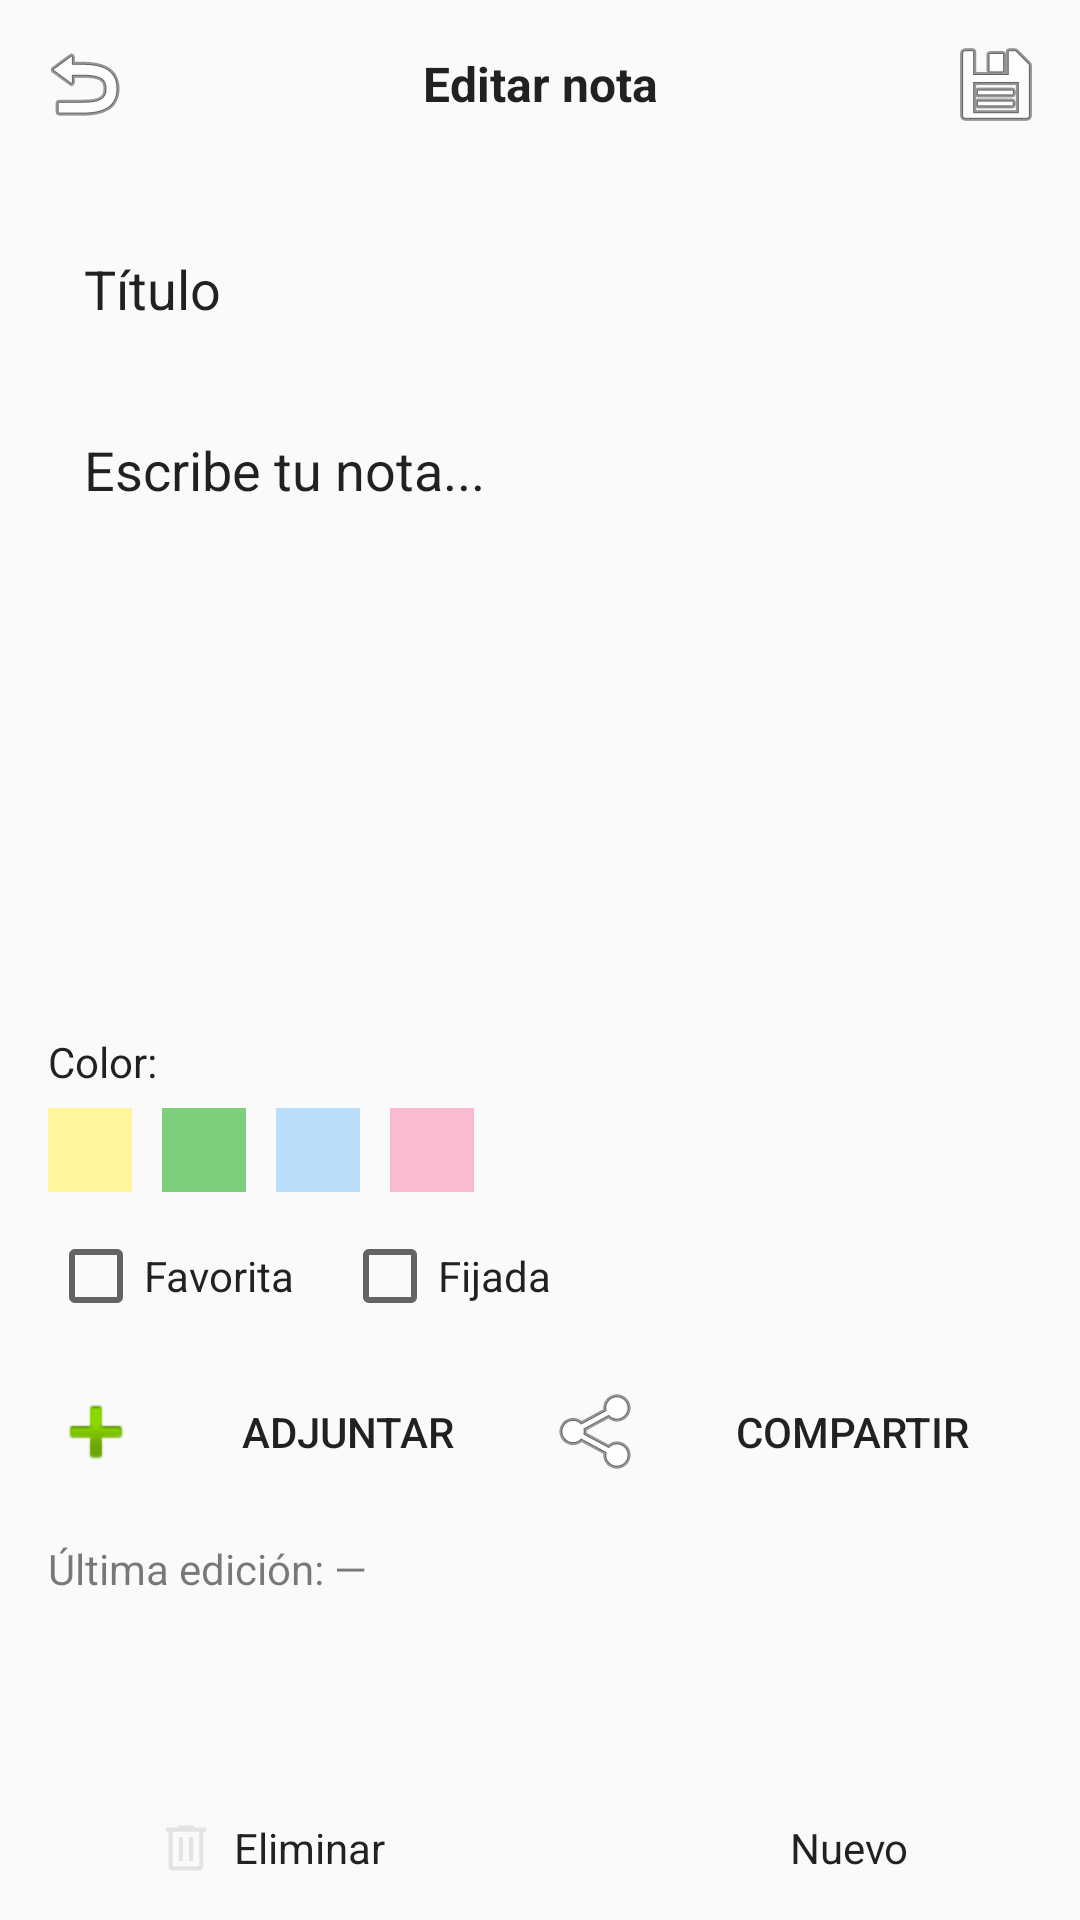

Layout XML and referenced resources for this Android screen:
<!-- AndroidManifest.xml: application theme Theme.NotipadMemo -->
<!-- res/layout/activity_editor_nota.xml -->
<?xml version="1.0" encoding="utf-8"?>
<LinearLayout xmlns:android="http://schemas.android.com/apk/res/android"
    android:orientation="vertical"
    android:background="?android:colorBackground"
    android:layout_width="match_parent"
    android:layout_height="match_parent">

    
    <LinearLayout
        android:layout_width="match_parent"
        android:layout_height="56dp"
        android:background="?attr/colorSurface"
        android:gravity="center_vertical"
        android:paddingStart="8dp"
        android:paddingEnd="8dp">

        <ImageButton
            android:id="@+id/btnBack"
            android:layout_width="40dp"
            android:layout_height="40dp"
            android:background="@android:color/transparent"
            android:contentDescription="Atrás"
            android:src="@android:drawable/ic_menu_revert" />

        <TextView
            android:id="@+id/txtTituloBarra"
            android:layout_width="0dp"
            android:layout_height="wrap_content"
            android:layout_weight="1"
            android:text="Editar nota"
            android:textColor="?android:textColorPrimary"
            android:textStyle="bold"
            android:textSize="16sp"
            android:gravity="center" />

        <ImageButton
            android:id="@+id/btnGuardar"
            android:layout_width="40dp"
            android:layout_height="40dp"
            android:background="@android:color/transparent"
            android:contentDescription="Guardar"
            android:src="@android:drawable/ic_menu_save" />
    </LinearLayout>

    
    <ScrollView
        android:layout_width="match_parent"
        android:layout_height="0dp"
        android:layout_weight="1">

        <LinearLayout
            android:orientation="vertical"
            android:padding="16dp"
            android:layout_width="match_parent"
            android:layout_height="wrap_content">

            
            <EditText
                android:id="@+id/inputTitulo"
                android:layout_width="match_parent"
                android:layout_height="wrap_content"
                android:hint="Título"
                android:textColor="?android:textColorPrimary"
                android:textColorHint="?android:textColorPrimary"
                android:background="?attr/colorSurface"
                android:padding="12dp"
                android:maxLines="1" />

            
            <EditText
                android:id="@+id/inputContenido"
                android:layout_width="match_parent"
                android:layout_height="200dp"
                android:layout_marginTop="12dp"
                android:hint="Escribe tu nota..."
                android:textColor="?android:textColorPrimary"
                android:textColorHint="?android:textColorPrimary"
                android:background="?attr/colorSurface"
                android:padding="12dp"
                android:gravity="top"
                android:inputType="textMultiLine"
                android:overScrollMode="always" />

            
            <TextView
                android:layout_width="wrap_content"
                android:layout_height="wrap_content"
                android:text="Color:"
                android:textColor="?android:textColorPrimary"
                android:layout_marginTop="12dp" />

            <LinearLayout
                android:id="@+id/layoutColores"
                android:layout_width="match_parent"
                android:layout_height="wrap_content"
                android:orientation="horizontal"
                android:layout_marginTop="6dp">

                <View android:id="@+id/colorAmarillo" android:layout_width="28dp" android:layout_height="28dp" android:layout_marginEnd="10dp" android:background="#FFF59D" />
                <View android:id="@+id/colorVerde" android:layout_width="28dp" android:layout_height="28dp" android:layout_marginEnd="10dp" android:background="#7DCE7D" />
                <View android:id="@+id/colorAzul" android:layout_width="28dp" android:layout_height="28dp" android:layout_marginEnd="10dp" android:background="#BBDEFB" />
                <View android:id="@+id/colorRosa" android:layout_width="28dp" android:layout_height="28dp" android:background="#F8BBD0" />
            </LinearLayout>

            
            <LinearLayout
                android:layout_width="match_parent"
                android:layout_height="wrap_content"
                android:orientation="horizontal"
                android:layout_marginTop="12dp">

                <CheckBox
                    android:id="@+id/checkFavorita"
                    android:layout_width="wrap_content"
                    android:layout_height="wrap_content"
                    android:text="Favorita"
                    android:textColor="?android:textColorPrimary" />

                <CheckBox
                    android:id="@+id/checkFijada"
                    android:layout_width="wrap_content"
                    android:layout_height="wrap_content"
                    android:text="Fijada"
                    android:textColor="?android:textColorPrimary"
                    android:layout_marginStart="16dp" />
            </LinearLayout>

            
            <LinearLayout
                android:layout_width="match_parent"
                android:layout_height="wrap_content"
                android:orientation="horizontal"
                android:layout_marginTop="12dp">

                <Button
                    android:id="@+id/btnAdjuntar"
                    android:layout_width="0dp"
                    android:layout_height="wrap_content"
                    android:layout_weight="1"
                    android:text="Adjuntar"
                    android:drawableStart="@android:drawable/ic_input_add"
                    android:drawablePadding="8dp"
                    android:textColor="?android:textColorPrimary"
                    android:background="?attr/colorSurface" />

                <Button
                    android:id="@+id/btnCompartir"
                    android:layout_width="0dp"
                    android:layout_height="wrap_content"
                    android:layout_weight="1"
                    android:layout_marginStart="8dp"
                    android:text="Compartir"
                    android:drawableStart="@android:drawable/ic_menu_share"
                    android:drawablePadding="8dp"
                    android:textColor="?android:textColorPrimary"
                    android:background="?attr/colorSurface" />
            </LinearLayout>

            
            <TextView
                android:id="@+id/txtFecha"
                android:layout_width="wrap_content"
                android:layout_height="wrap_content"
                android:text="Última edición: —"
                android:textColor="?android:textColorPrimary"
                android:alpha="0.6"
                android:layout_marginTop="12dp" />
        </LinearLayout>
    </ScrollView>

    
    <LinearLayout
        android:layout_width="match_parent"
        android:layout_height="48dp"
        android:background="?attr/colorSurface"
        android:gravity="center">

        <LinearLayout
            android:id="@+id/btnEliminar"
            android:orientation="horizontal"
            android:layout_width="1dp"
            android:layout_height="wrap_content"
            android:layout_weight="1"
            android:gravity="center">
            <ImageView
                android:layout_width="20dp"
                android:layout_height="20dp"
                android:src="@drawable/ico_eliminar" />
            <TextView
                android:layout_height="wrap_content"
                android:layout_width="wrap_content"
                android:text="Eliminar"
                android:textColor="?android:textColorPrimary"
                android:layout_marginStart="6dp" />
        </LinearLayout>

        <LinearLayout
            android:id="@+id/btnNuevo"
            android:orientation="horizontal"
            android:layout_width="0dp"
            android:layout_height="wrap_content"
            android:layout_weight="1"
            android:gravity="center">
            <ImageView
                android:layout_width="20dp"
                android:layout_height="20dp"
                android:src="@drawable/ico_nuevanota" />
            <TextView
                android:layout_width="wrap_content"
                android:layout_height="wrap_content"
                android:text="Nuevo"
                android:textColor="?android:textColorPrimary"
                android:layout_marginStart="6dp" />

        </LinearLayout>
    </LinearLayout>
</LinearLayout>
<!-- resources referenced by this layout -->
<resources>
  <!-- drawable ico_eliminar (drawable) -->
  <vector xmlns:android="http://schemas.android.com/apk/res/android"
      android:width="40dp"
      android:height="40dp"
      android:viewportWidth="960"
      android:viewportHeight="960">
    <path
        android:pathData="M267.33,840q-27.5,0 -47.08,-19.58 -19.58,-19.59 -19.58,-47.09L200.67,220L160,220v-66.67h192L352,120h256v33.33h192L800,220h-40.67v553.33q0,27 -19.83,46.84Q719.67,840 692.67,840L267.33,840ZM692.67,220L267.33,220v553.33h425.34L692.67,220ZM364.67,689.33h66.66v-386h-66.66v386ZM528.67,689.33h66.66v-386h-66.66v386ZM267.33,220v553.33L267.33,220Z"
        android:fillColor="#e3e3e3"/>
  </vector>
  <style name="Theme.NotipadMemo" parent="Theme.AppCompat.DayNight.NoActionBar">
  
      <item name="colorPrimary">@color/purple_500</item>
      <item name="colorPrimaryDark">@color/purple_700</item>
      <item name="colorAccent">@color/teal_200</item>
  
      </style>
  <color name="purple_500">#FF6200EE</color>
  <color name="purple_700">#FF3700B3</color>
  <color name="teal_200">#FF03DAC5</color>
</resources>
